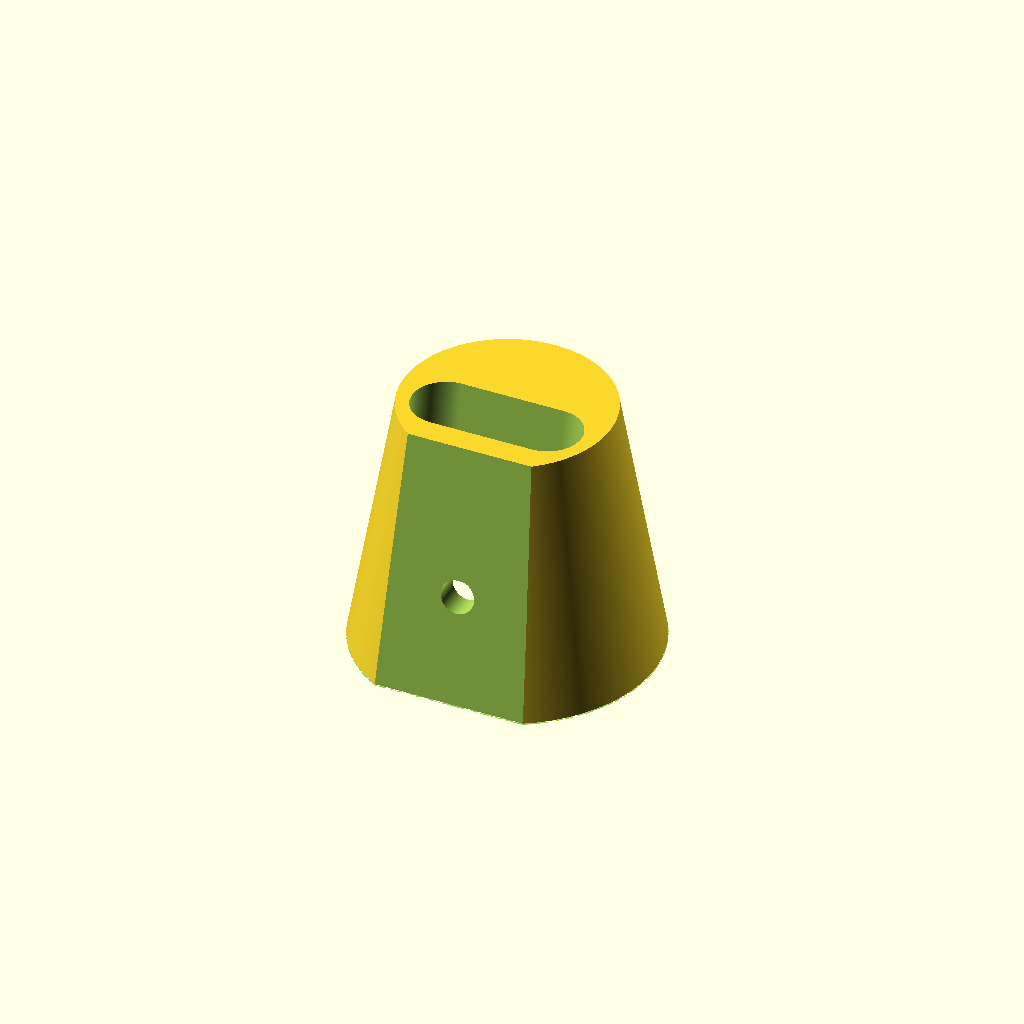
Cell 1 — every parameter at its default value.
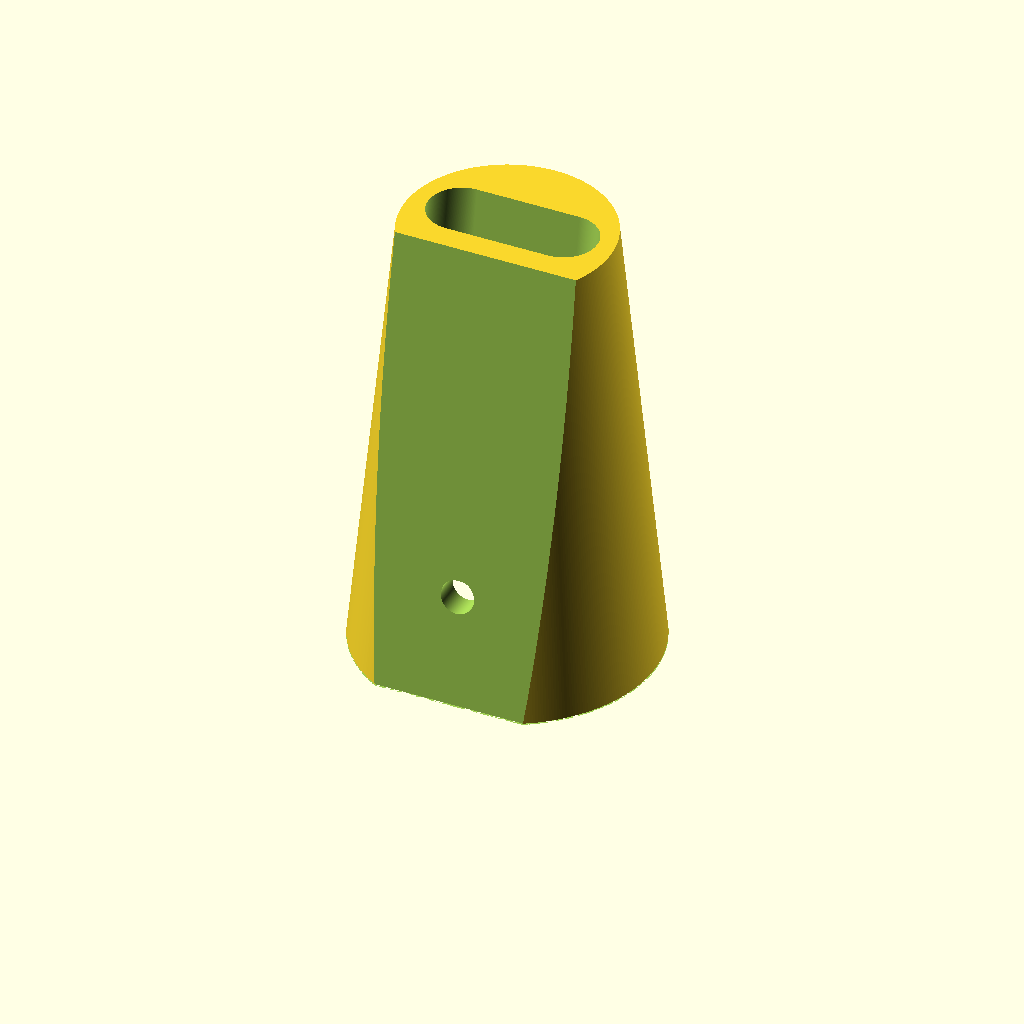
Cell 2 — h set to 70, the other parameters unchanged.
One fixed orthographic camera (rotation 55°, 0°, 25°; colour scheme Cornfield) for every cell.
OpenSCAD source file CAD/remote.scad:
$fn=360;

// 41mm, 11mm

//30mm 12mm 


h=35;

module A() 
{
   translate([0,0,9.8])
   translate([0,10-41/2,0]) 
   rotate([-10,0,0])
   hull() {
    translate([-15+6-0.25,0,0])cylinder(d=12,100); 
    translate([15-6+0.25,0,0])cylinder(d=12,100); 
   }   
}



difference() { 
    cylinder(d1=43+10,d2=43-6,11+h);
    translate([0,0,-1])cylinder(d=40.4,12);    
    A();

    hull() {
        translate([0,0,-7]) rotate([-90,0,0])cylinder(d=4.5,50);
        translate([0,0,6.5]) rotate([-90,0,0])cylinder(d=4.5,50);
    }
    
    translate([0,-10,11+8.5]) rotate([90,0,0])cylinder(d=6,50);
    
    rotate([-10,0,0]) translate([-25,-32.5,-5])cube([50,10,100]);
    
    cylinder(d=100,h=0.25);
}    
Parameter table extracted from the source (name, type, default, range or options):
h: number, default 35
